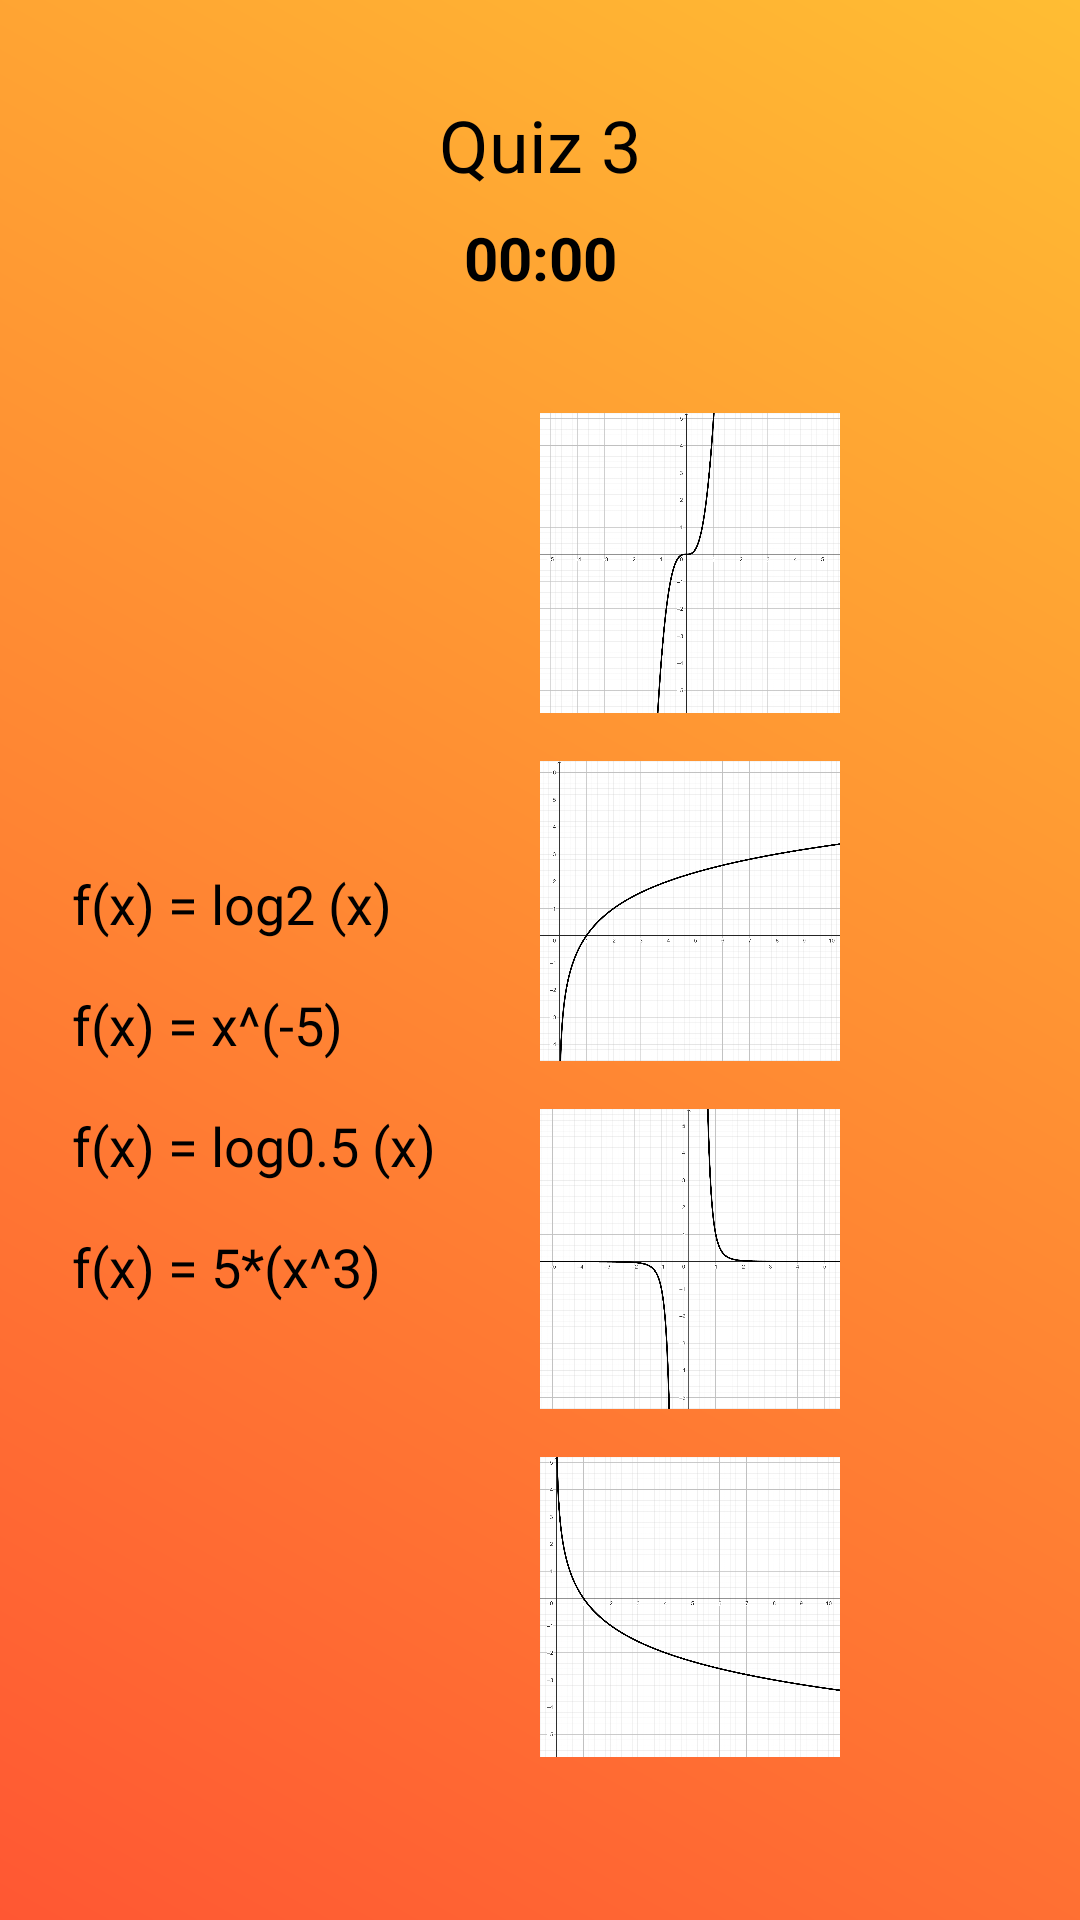

This screen was rendered from an Android layout file. Write that file and the resources it references.
<!-- AndroidManifest.xml: application theme Theme.AppCompat.Light.NoActionBar -->
<!-- res/layout/fragment_quiz3.xml -->
<LinearLayout xmlns:android="http://schemas.android.com/apk/res/android"
    android:layout_width="match_parent"
    android:layout_height="match_parent"
    android:orientation="vertical"
    android:padding="16dp"
    android:background="@drawable/background">

    
    <TextView
        android:id="@+id/quizTitle"
        android:layout_width="match_parent"
        android:layout_height="wrap_content"
        android:text="Quiz 3"
        android:textColor="@color/black"
        android:textSize="24sp"
        android:gravity="center_horizontal"
        android:layout_marginTop="16dp"/>

    
    <TextView
        android:id="@+id/timerTextView"
        android:layout_width="match_parent"
        android:layout_height="wrap_content"
        android:text="00:00"
        android:textColor="@color/black"
        android:textSize="20sp"
        android:gravity="center_horizontal"
        android:textStyle="bold"
        android:layout_marginBottom="16dp"
        android:layout_marginTop="8dp"/>



    <LinearLayout
        android:layout_width="match_parent"
        android:layout_height="0dp"
        android:layout_weight="1"
        android:orientation="horizontal">

        <LinearLayout
            android:layout_width="0dp"
            android:layout_height="match_parent"
            android:layout_weight="1"
            android:orientation="vertical"
            android:gravity="center_vertical"
            android:padding="8dp">

            
            <TextView
                android:id="@+id/function1"
                android:layout_width="match_parent"
                android:layout_height="wrap_content"
                android:text="f(x) = log2 (x)"
                android:textSize="18sp"
                android:textColor="@color/black"
                android:layout_marginBottom="16dp"/>

            <TextView
                android:id="@+id/function2"
                android:layout_width="match_parent"
                android:layout_height="wrap_content"
                android:text="f(x) = x^(-5)
"
                android:textColor="@color/black"
                android:textSize="18sp"
                android:layout_marginBottom="16dp"/>

            <TextView
                android:id="@+id/function3"
                android:layout_width="match_parent"
                android:layout_height="wrap_content"
                android:text="f(x) = log0.5 (x)"
                android:textColor="@color/black"
                android:textSize="18sp"
                android:layout_marginBottom="16dp"/>

            <TextView
                android:id="@+id/function4"
                android:layout_width="match_parent"
                android:layout_height="wrap_content"
                android:text="f(x) = 5*(x^3)"
                android:textColor="@color/black"
                android:textSize="18sp"
                android:layout_marginBottom="16dp"/>
        </LinearLayout>

        <LinearLayout
            android:layout_width="0dp"
            android:layout_height="match_parent"
            android:layout_weight="1"
            android:orientation="vertical"
            android:gravity="center_vertical">

            
            <ImageView
                android:id="@+id/graph1"
                android:layout_width="100dp"
                android:layout_height="100dp"
                android:src="@drawable/graph34"
                android:layout_marginBottom="16dp"/>

            <ImageView
                android:id="@+id/graph2"
                android:layout_width="100dp"
                android:layout_height="100dp"
                android:src="@drawable/graph31"
                android:layout_marginBottom="16dp"/>

            <ImageView
                android:id="@+id/graph3"
                android:layout_width="100dp"
                android:layout_height="100dp"
                android:src="@drawable/graph32"
                android:layout_marginBottom="16dp"/>

            <ImageView
                android:id="@+id/graph4"
                android:layout_width="100dp"
                android:layout_height="100dp"
                android:src="@drawable/graph33"
                android:layout_marginBottom="16dp"/>
        </LinearLayout>
    </LinearLayout>

    
    <Button
        android:id="@+id/backToMainButton"
        android:layout_width="wrap_content"
        android:layout_height="wrap_content"
        android:text="Back to main page"
        android:layout_gravity="center_horizontal"
        android:visibility="gone"
        android:onClick="onBackToMainClicked"
        android:background="@drawable/rounded_button"
        android:layout_marginTop="10dp"
        android:layout_marginBottom="45dp"/>
</LinearLayout>
<!-- resources referenced by this layout -->
<resources>
  <color name="black">#FF000000</color>
  <!-- drawable background (drawable) -->
  <?xml version="1.0" encoding="utf-8"?>
  <layer-list xmlns:android="http://schemas.android.com/apk/res/android">
      <item>
          <shape android:shape="rectangle">
              <gradient
                  android:startColor="#FF5733"
                  android:endColor="#FFBD33"
                  android:angle="45"/>
          </shape>
      </item>
  </layer-list>
  <!-- drawable graph31: png bitmap (drawable, 151237 bytes) -->
  <!-- drawable graph32: png bitmap (drawable, 124367 bytes) -->
  <!-- drawable graph33: png bitmap (drawable, 146417 bytes) -->
  <!-- drawable graph34: png bitmap (drawable, 123245 bytes) -->
  <!-- drawable rounded_button (drawable) -->
  <?xml version="1.0" encoding="utf-8"?>
  <selector xmlns:android="http://schemas.android.com/apk/res/android">
      <item>
          <shape android:shape="rectangle">
              <solid android:color="#44BC79"/>
              <corners android:radius="20dp"/>
          </shape>
      </item>
  </selector>
</resources>
